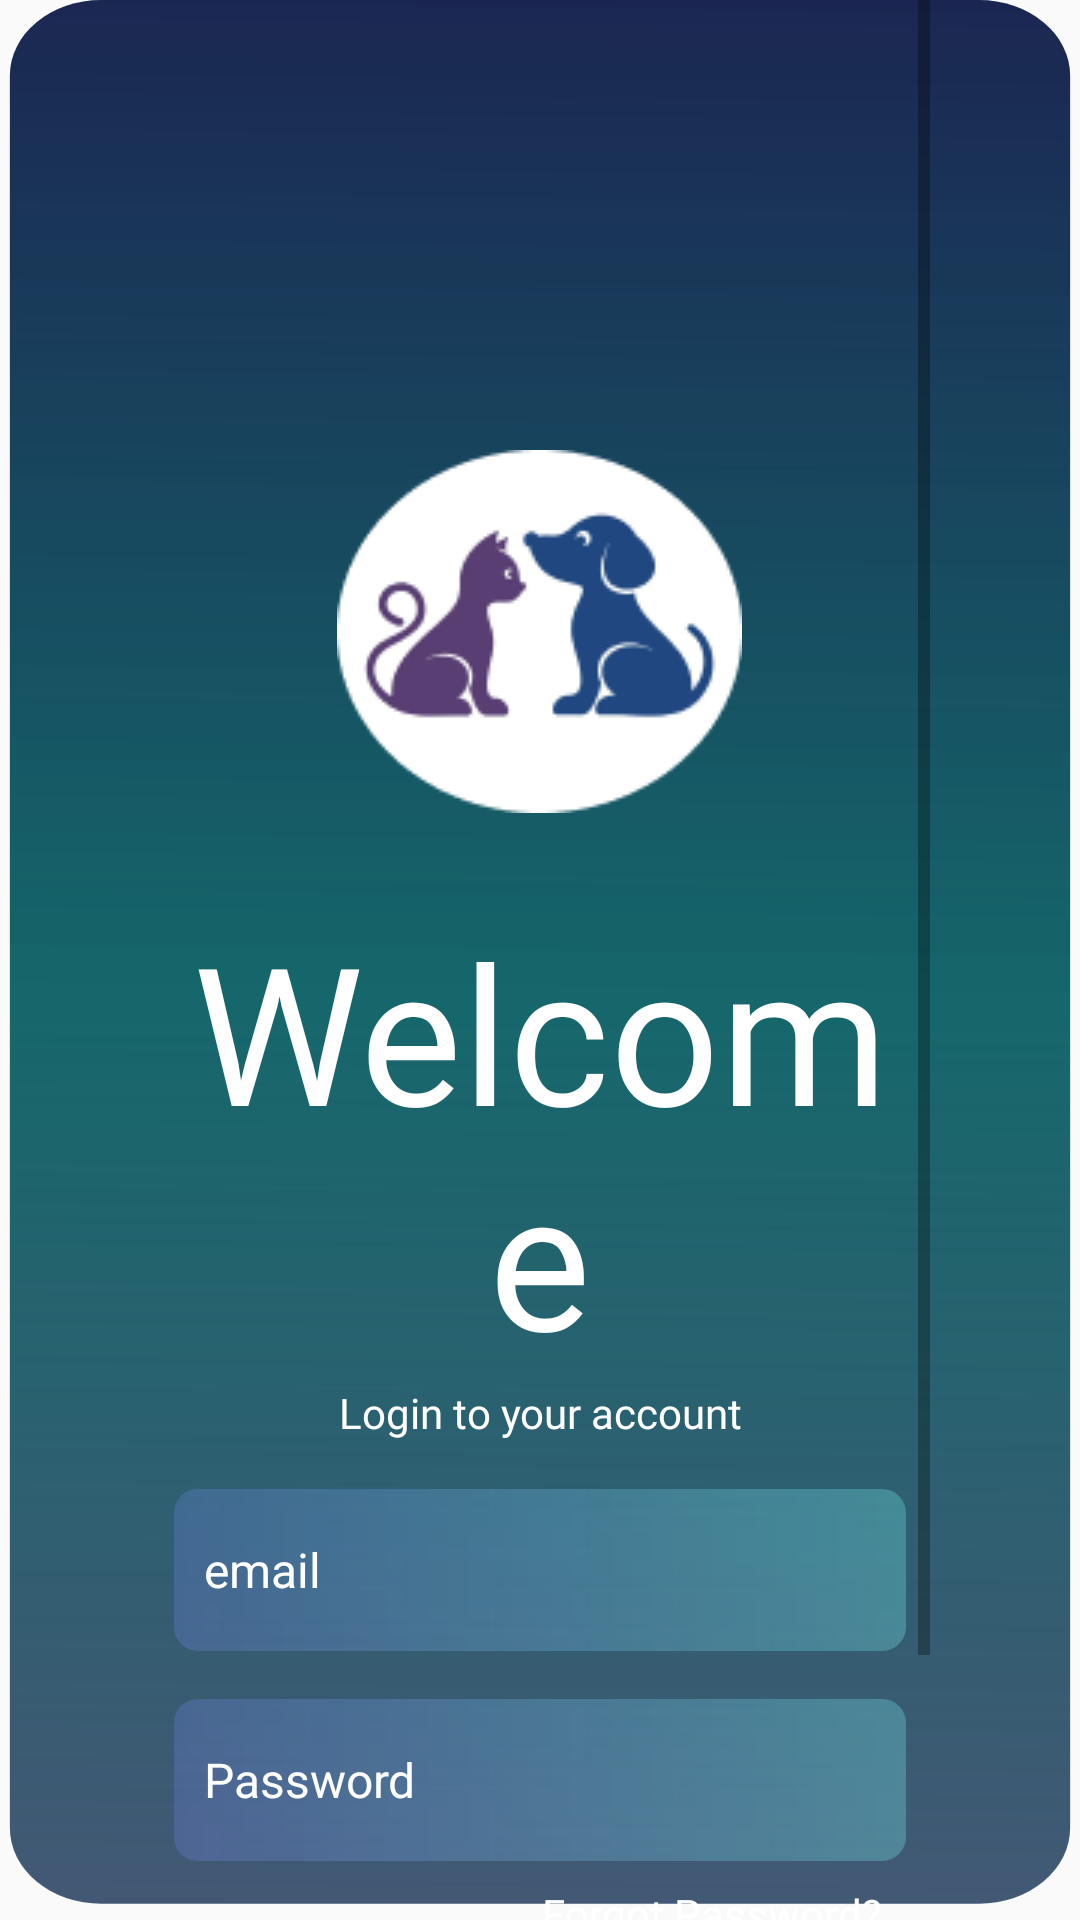

Write the Android layout XML for this screen, with the resource values it uses.
<!-- AndroidManifest.xml: application theme Theme.PawGuards -->
<!-- res/layout/fragment_login.xml -->
<?xml version="1.0" encoding="utf-8"?>
<ScrollView xmlns:android="http://schemas.android.com/apk/res/android"
    xmlns:tools="http://schemas.android.com/tools"
    android:layout_width="match_parent"
    android:layout_height="match_parent"
    android:background="@drawable/login_background0"
    android:orientation="vertical"
    android:paddingLeft="50dp"
    android:paddingRight="50dp"
    tools:context=".fragments.CreateAccountFragment">

    <LinearLayout
        android:layout_width="match_parent"
        android:layout_height="match_parent"
        android:orientation="vertical">
        <ImageView
            android:layout_width="wrap_content"
            android:layout_height="wrap_content"
            android:layout_gravity="center"
            android:layout_marginTop="150dp"
            android:layout_marginBottom="30dp"
            android:src="@drawable/cat_dog_ic" />

        <TextView
            android:layout_width="match_parent"
            android:layout_height="wrap_content"
            android:fontFamily="@font/seoulhangang_cb_regular"
            android:text="Welcome"
            android:textAlignment="center"
            android:textColor="#FFFFFF"
            android:textSize="64sp" />

        <TextView
            android:layout_width="match_parent"
            android:layout_height="wrap_content"
            android:layout_marginBottom="24px"
            android:fontFamily="@font/seoulhangang_cb_regular"
            android:text="Login to your account"
            android:textAlignment="center"
            android:textColor="@color/colorPrimary"
            android:textSize="14sp" />

        <EditText
            android:id="@+id/emailLogin"
            android:layout_width="match_parent"
            android:layout_height="54dp"
            android:layout_margin="8dp"
            android:background="@drawable/edit_text_background"
            android:hint="email"
            android:padding="10dp"
            android:textColor="#FFFFFF"
            android:textColorHint="@color/colorPrimary"
            android:textSize="16dp" />


        <EditText
            android:id="@+id/passwordLogin"
            android:layout_width="match_parent"
            android:layout_height="54dp"
            android:layout_margin="8dp"
            android:background="@drawable/edit_text_background"
            android:hint="Password"
            android:padding="10dp"
            android:textColor="#FFFFFF"
            android:textColorHint="@color/colorPrimary"
            android:textSize="16dp"
            android:inputType="textPassword" />

        <TextView
            android:id="@+id/forgotLogin"
            android:layout_width="wrap_content"
            android:layout_height="wrap_content"
            android:layout_gravity="end"
            android:layout_marginEnd="16dp"
            android:layout_marginRight="16dp"
            android:layout_marginBottom="18dp"
            android:text="Forgot Password?"
            android:textColor="@color/colorPrimary" />

        <ProgressBar
            android:id="@+id/progressBar"
            android:layout_width="wrap_content"
            android:layout_height="wrap_content"
            android:layout_gravity="center"
            android:visibility="gone" />

        <Button
            android:id="@+id/loginBtn"
            android:layout_width="match_parent"
            android:layout_height="wrap_content"
            android:layout_marginBottom="10dp"
            android:background="@drawable/login_btn"
            android:text="Login"
            android:textColor="@color/colorPrimary"
            android:textStyle="bold" />

        <TextView
            android:id="@+id/toRegister"
            android:layout_width="match_parent"
            android:layout_height="wrap_content"
            android:text="Don’t have an account? Register"
            android:textAlignment="center"
            android:textColor="@color/colorPrimary" />
    </LinearLayout>

</ScrollView>
<!-- resources referenced by this layout -->
<resources>
  <color name="colorPrimary">#fff</color>
  <!-- drawable cat_dog_ic: png bitmap (drawable, 9013 bytes) -->
  <!-- drawable edit_text_background (drawable) -->
  <?xml version="1.0" encoding="utf-8"?>
  <shape xmlns:android="http://schemas.android.com/apk/res/android">
  
      <gradient
          android:angle="180"
          android:endColor="#3E7988F6"
          android:startColor="#467CFBFB"
          android:type="linear" />
  
      <corners android:radius="8dp" />
  </shape>
  <!-- drawable login_background0 (drawable) -->
  <vector xmlns:android="http://schemas.android.com/apk/res/android"
      xmlns:aapt="http://schemas.android.com/aapt"
      android:width="438dp"
      android:height="940dp"
      android:viewportWidth="438"
      android:viewportHeight="940">
      <path android:pathData="M41,0L397,0A37,37 0,0 1,434 37L434,895A37,37 0,0 1,397 932L41,932A37,37 0,0 1,4 895L4,37A37,37 0,0 1,41 0z">
          <aapt:attr name="android:fillColor">
              <gradient
                  android:endX="202"
                  android:endY="1317"
                  android:startX="219"
                  android:startY="-111"
                  android:type="linear">
                  <item
                      android:color="#FF1C184C"
                      android:offset="0" />
                  <item
                      android:color="#F2085F63"
                      android:offset="0.42" />
                  <item
                      android:color="#B90D1645"
                      android:offset="0.81" />
                  <item
                      android:color="#00336ABC"
                      android:offset="1" />
              </gradient>
          </aapt:attr>
      </path>
  </vector>
  <!-- drawable login_btn (drawable) -->
  <?xml version="1.0" encoding="utf-8"?>
  <shape xmlns:android="http://schemas.android.com/apk/res/android"
      android:shape="rectangle">
  
      <gradient
          android:endColor="#C3162351"
          android:startColor="#C82F3D70"
          android:type="linear" />
  
      <corners android:radius="100dp" />
  
  </shape>
  <style name="Theme.PawGuards" parent="Base.Theme.PawGuards" />
  <style name="Base.Theme.PawGuards" parent="Theme.AppCompat.Light.NoActionBar">
          
          <item name="colorPrimary">@color/colorPrimary</item>
          <item name="colorPrimaryDark">@color/colorPrimaryDark</item>
          <item name="colorAccent">@color/colorAccent</item>
          
      </style>
  <color name="colorPrimaryDark">#fff</color>
  <color name="colorAccent">#41245C</color>
</resources>
